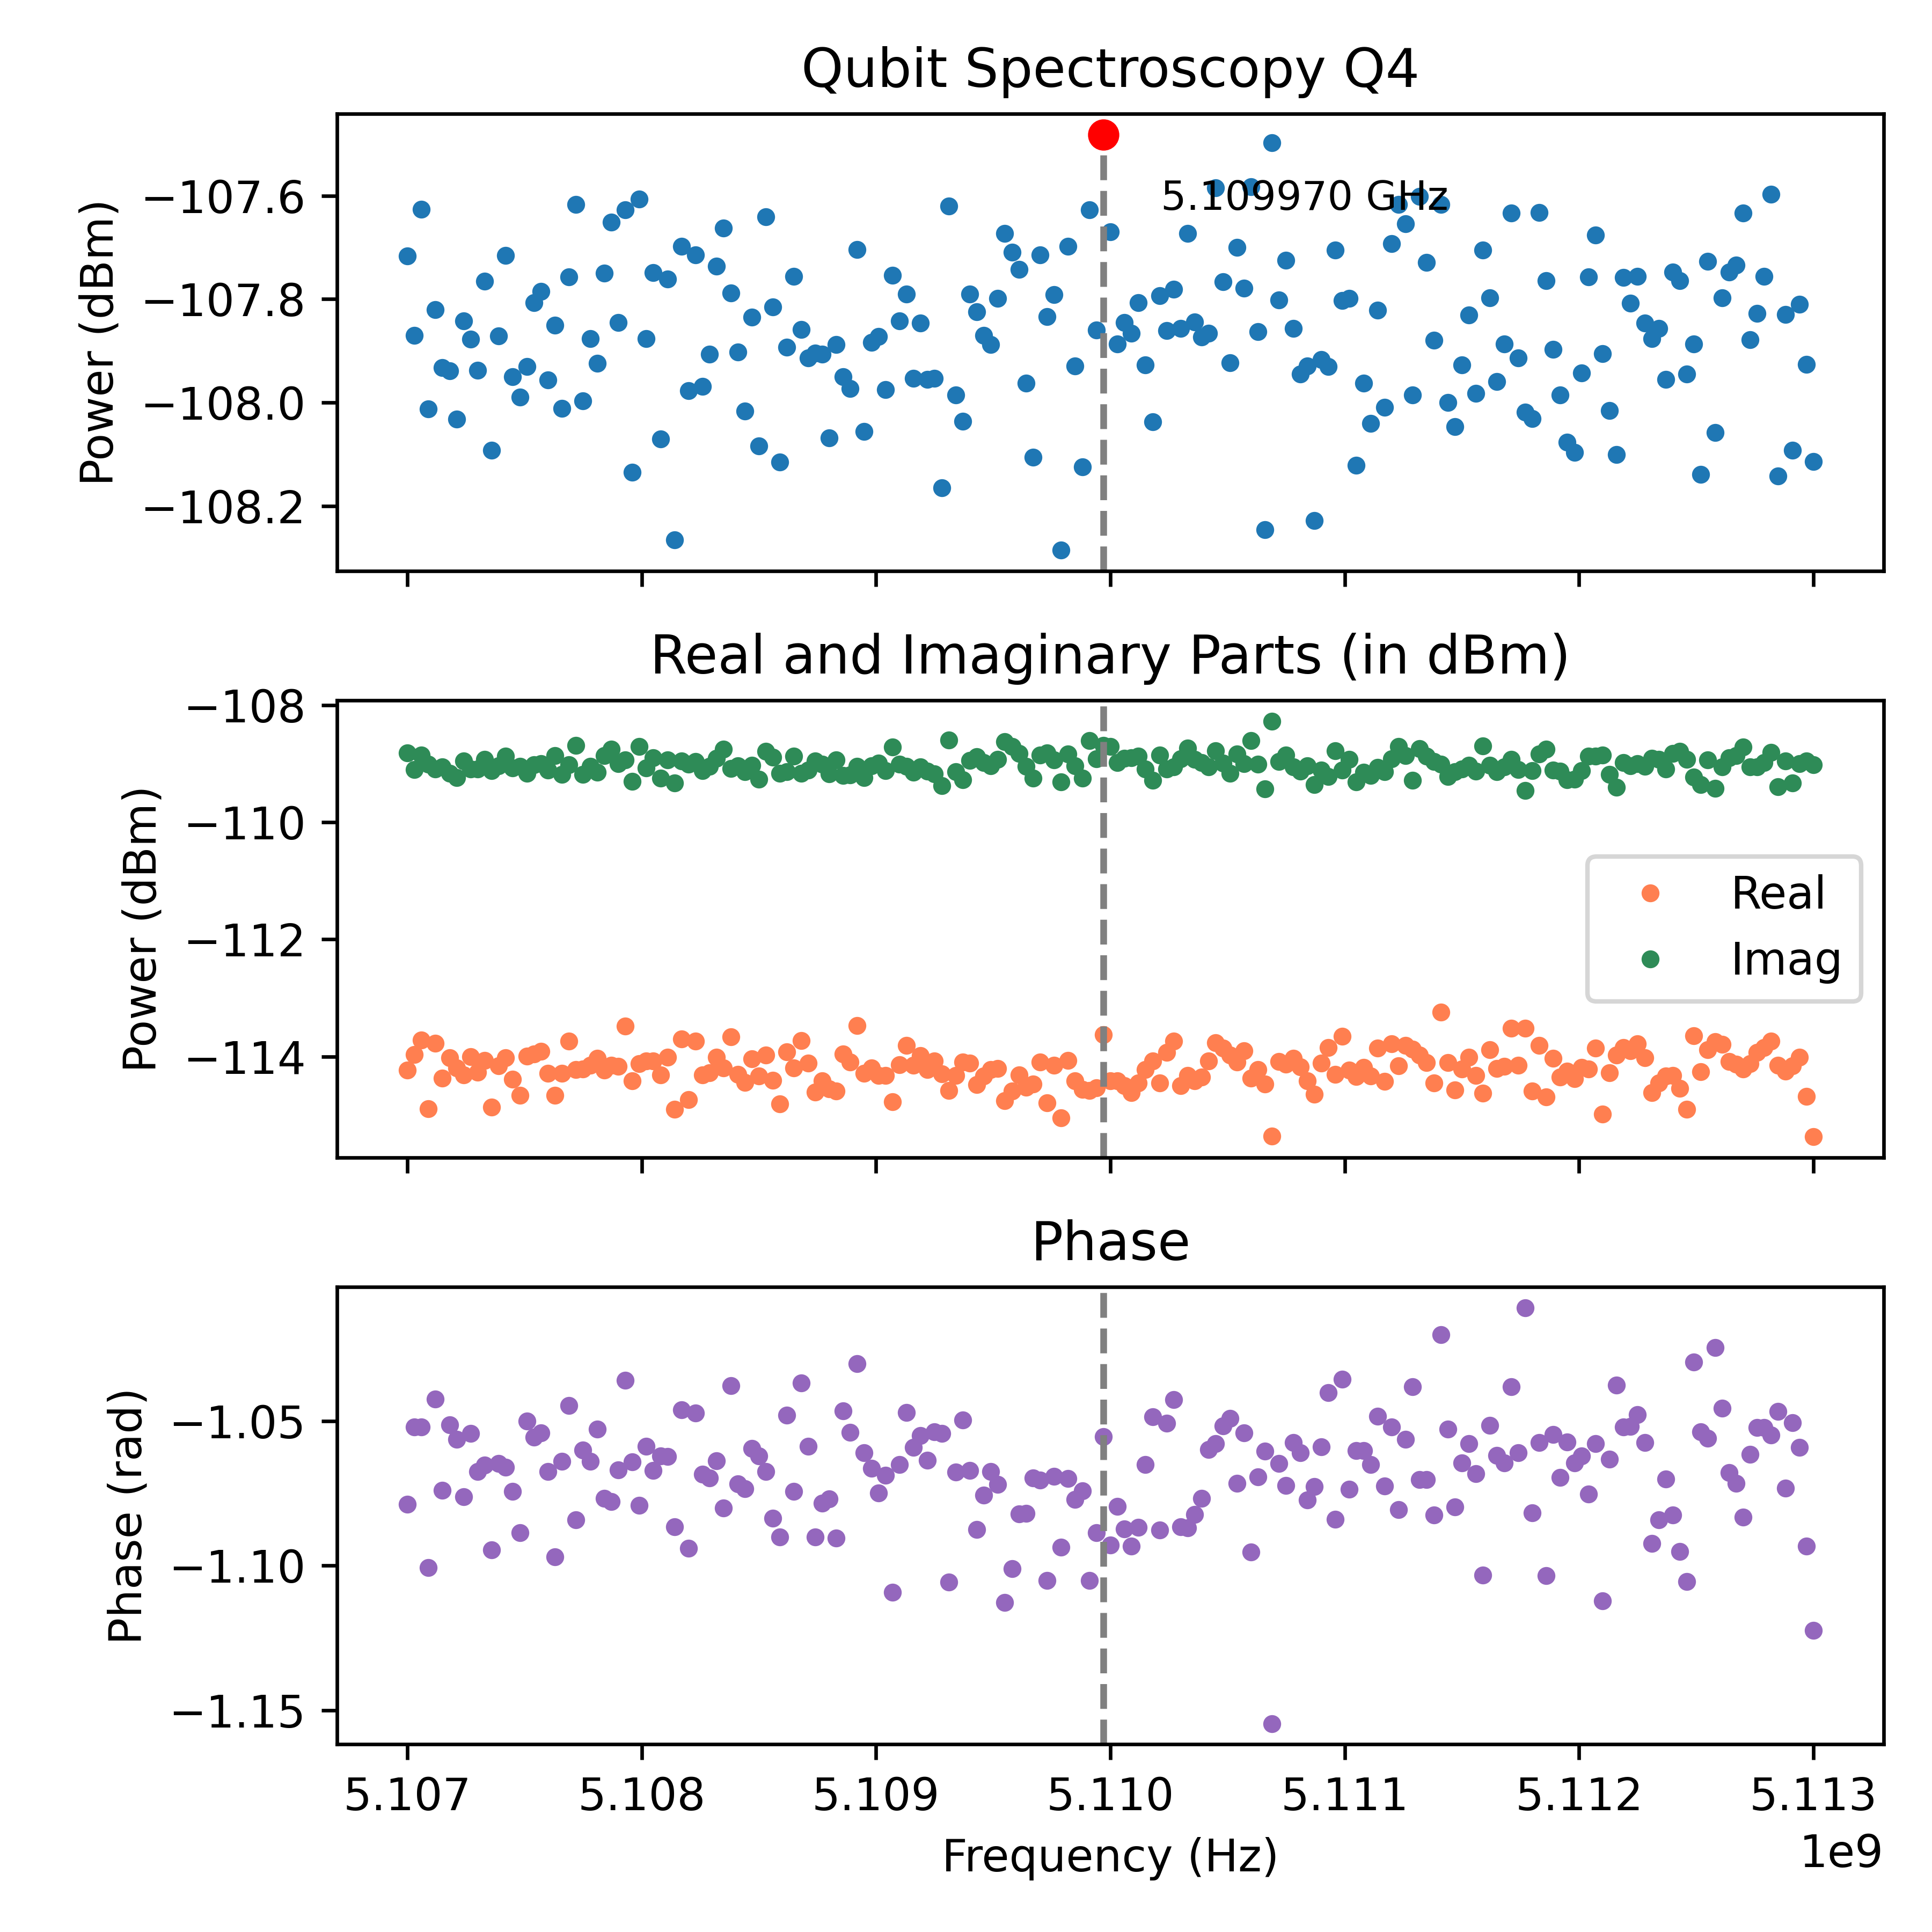

The data file committed next to this chart (first rows):
Frequency_Hz, Amplitude_dBm, Real_dBm, Imag_dBm, Phase_rad
5107000000, -107.7, -114.2, -108.8, -1.079
5107030000, -107.9, -114, -109.1, -1.052
5107060000, -107.6, -113.7, -108.9, -1.052
5107090000, -108, -114.9, -109, -1.101
5107120000, -107.8, -113.8, -109.1, -1.043
5107150000, -107.9, -114.4, -109.1, -1.074
5107180000, -107.9, -114, -109.2, -1.051
5107210000, -108, -114.2, -109.2, -1.056
5107240000, -107.8, -114.3, -109, -1.076
5107270000, -107.9, -114, -109.1, -1.054
5107300000, -107.9, -114.3, -109.1, -1.068
5107330000, -107.8, -114.1, -108.9, -1.065
5107360000, -108.1, -114.9, -109.1, -1.095
5107390000, -107.9, -114.2, -109, -1.065
5107420000, -107.7, -114, -108.9, -1.066
5107450000, -107.9, -114.4, -109.1, -1.074
5107480000, -108, -114.7, -109, -1.089
5107510000, -107.9, -114, -109.2, -1.05
5107540000, -107.8, -114, -109, -1.056
5107570000, -107.8, -113.9, -109, -1.054
5107600000, -108, -114.3, -109.1, -1.067
5107630000, -107.9, -114.7, -108.9, -1.097
5107660000, -108, -114.3, -109.2, -1.064
5107690000, -107.8, -113.7, -109, -1.045
5107720000, -107.6, -114.2, -108.7, -1.084
5107750000, -108, -114.2, -109.2, -1.06
5107780000, -107.9, -114.2, -109, -1.064
5107810000, -107.9, -114, -109.1, -1.053
5107840000, -107.7, -114.2, -108.9, -1.077
5107870000, -107.7, -114.1, -108.8, -1.078
5107900000, -107.8, -114.2, -109, -1.067
5107930000, -107.6, -113.5, -108.9, -1.036
5107960000, -108.1, -114.4, -109.3, -1.064
5107990000, -107.6, -114.1, -108.7, -1.079
5108020000, -107.9, -114.1, -109.1, -1.059
5108050000, -107.7, -114.1, -108.9, -1.067
5108080000, -108.1, -114.3, -109.2, -1.062
5108110000, -107.8, -114, -108.9, -1.062
5108140000, -108.3, -114.9, -109.3, -1.087
5108170000, -107.7, -113.7, -109, -1.046
5108200000, -108, -114.7, -109, -1.094
5108230000, -107.7, -113.7, -109, -1.047
5108260000, -108, -114.3, -109.1, -1.068
5108290000, -107.9, -114.3, -109, -1.07
5108320000, -107.7, -114, -108.9, -1.064
5108350000, -107.7, -114.2, -108.8, -1.08
5108380000, -107.8, -113.7, -109.1, -1.038
5108410000, -107.9, -114.3, -109, -1.072
5108440000, -108, -114.4, -109.1, -1.073
5108470000, -107.8, -114, -109, -1.059
5108500000, -108.1, -114.3, -109.3, -1.062
5108530000, -107.6, -114, -108.8, -1.068
5108560000, -107.8, -114.4, -108.9, -1.084
5108590000, -108.1, -114.8, -109.2, -1.09
5108620000, -107.9, -113.9, -109.1, -1.048
5108650000, -107.8, -114.2, -108.9, -1.074
5108680000, -107.9, -113.7, -109.2, -1.037
5108710000, -107.9, -114.1, -109.1, -1.059
5108740000, -107.9, -114.6, -108.9, -1.09
5108770000, -107.9, -114.4, -109, -1.079
... 141 more rows
